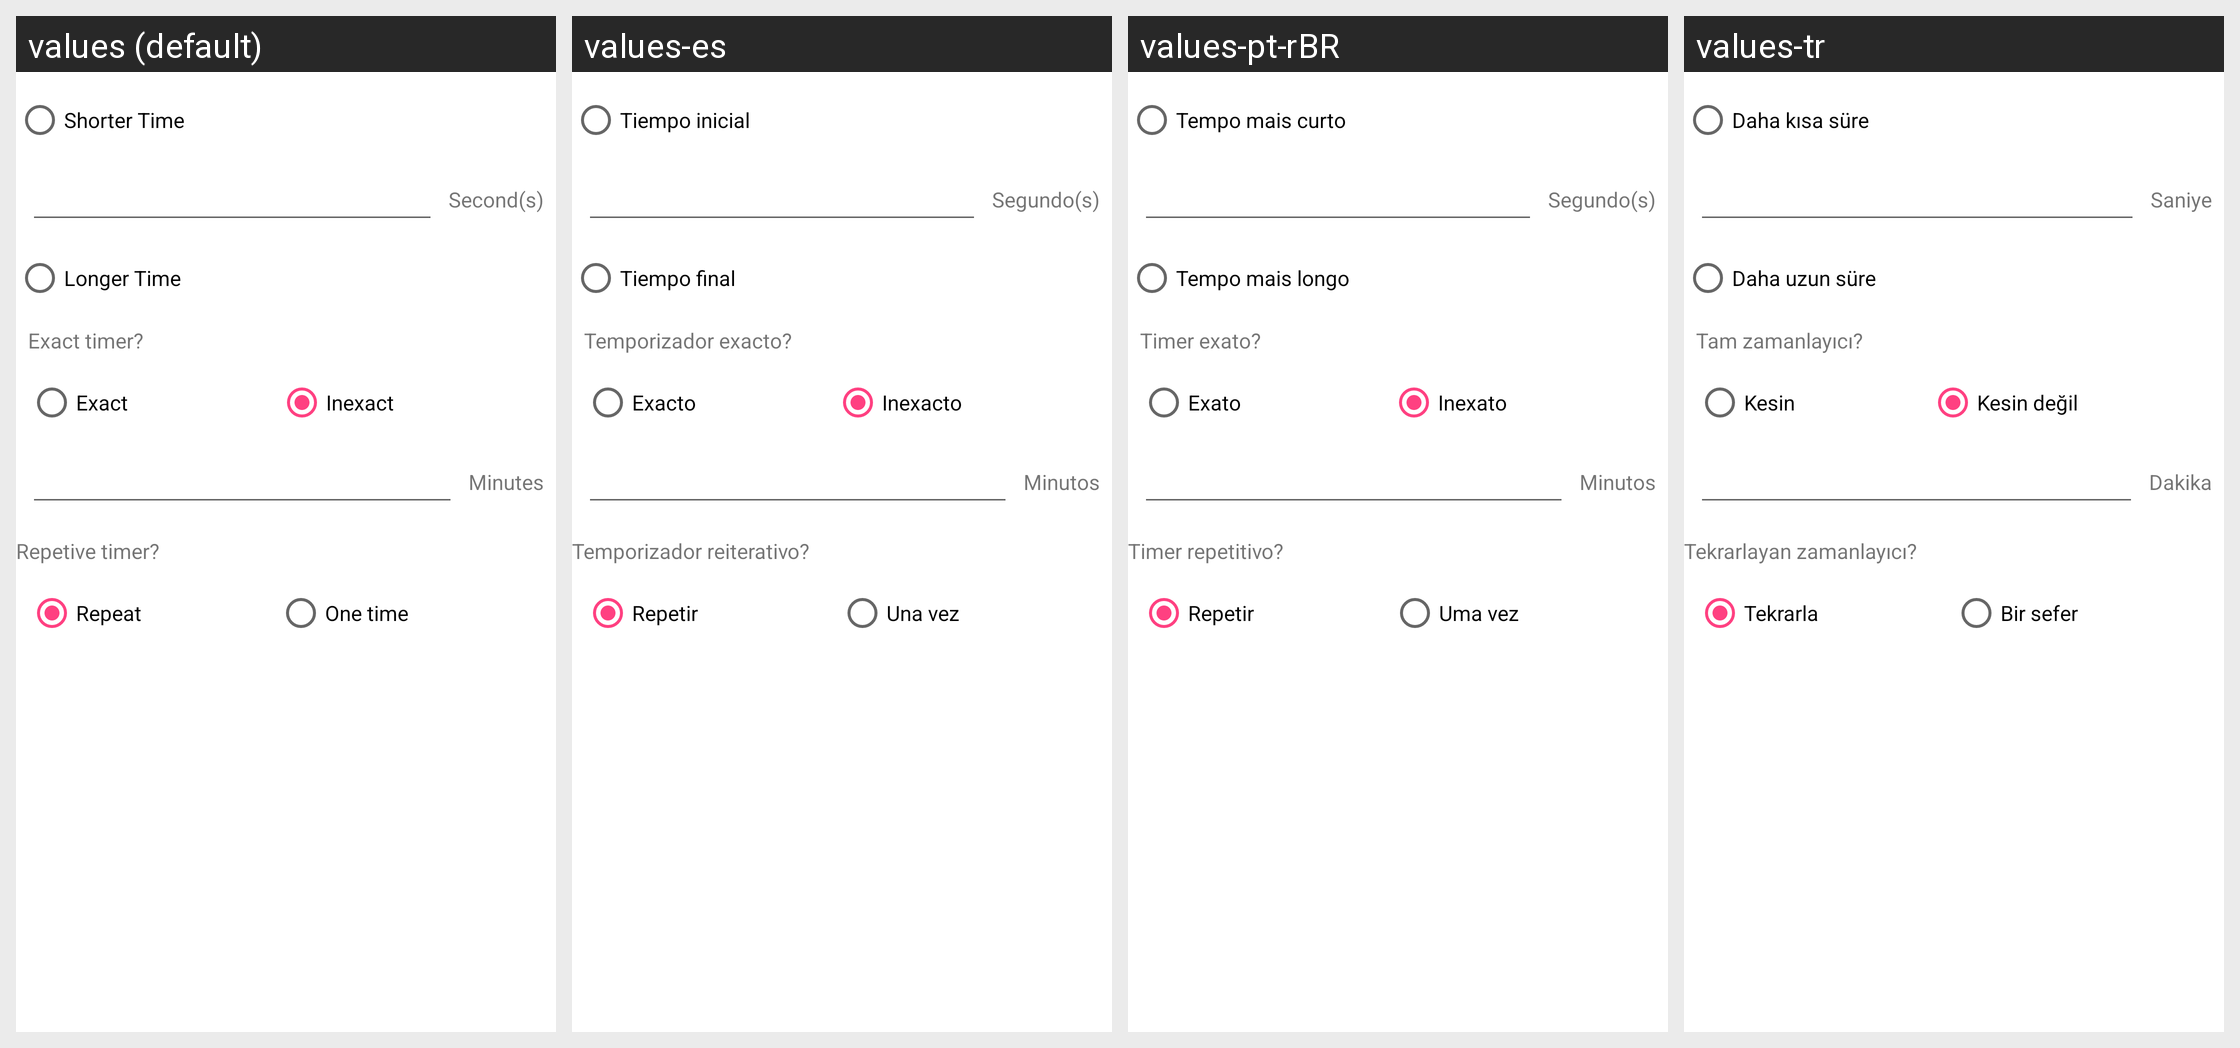

For this localized Android screen grid, give each drawn string resource with its value in every locale shown.
Android screen res/layout/plugin_event__timer.xml rendered under 4 locales, left to right: values (default), values-es, values-pt-rBR, values-tr. Device: Nexus 5 (rendered at 1080×1920; each locale shown at half size, 540×960, under a caption strip naming it); theme AppTheme.
Other locales in the repository, not shown: values-ca, values-cs, values-da, values-de, values-eo, values-fr, values-gl, values-he, values-hu, values-id, values-it, values-ja, values-ko, values-nb-rNO, values-nl, values-or, values-pl, values-pt, values-ru, values-sv, values-uk, values-vi, values-zh, values-zh-rCN, values-zh-rTW.
Strings drawn on this screen, with the default value and each locale's value (text and hints the layout hard-codes, and strings that could not be matched under every locale, appear in the picture but are not listed):

event_timer_shorter_time
  values: Shorter Time
  values-es: Tiempo inicial
  values-pt-rBR: Tempo mais curto
  values-tr: Daha kısa süre

event_timer_longer_time
  values: Longer Time
  values-es: Tiempo final
  values-pt-rBR: Tempo mais longo
  values-tr: Daha uzun süre

exact
  values: Exact
  values-es: Exacto
  values-pt-rBR: Exato
  values-tr: Kesin

inexact
  values: Inexact
  values-es: Inexacto
  values-pt-rBR: Inexato
  values-tr: Kesin değil

repeat
  values: Repeat
  values-es: Repetir
  values-pt-rBR: Repetir
  values-tr: Tekrarla

one_time
  values: One time
  values-es: Una vez
  values-pt-rBR: Uma vez
  values-tr: Bir sefer

minutes
  values: Minutes
  values-es: Minutos
  values-pt-rBR: Minutos
  values-tr: Dakika

exact_timer
  values: Exact timer?
  values-es: Temporizador exacto?
  values-pt-rBR: Timer exato?
  values-tr: Tam zamanlayıcı?

repeative_timer
  values: Repetive timer?
  values-es: Temporizador reiterativo?
  values-pt-rBR: Timer repetitivo?
  values-tr: Tekrarlayan zamanlayıcı?

event_timer_seconds
  values: Second(s)
  values-es: Segundo(s)
  values-pt-rBR: Segundo(s)
  values-tr: Saniye
